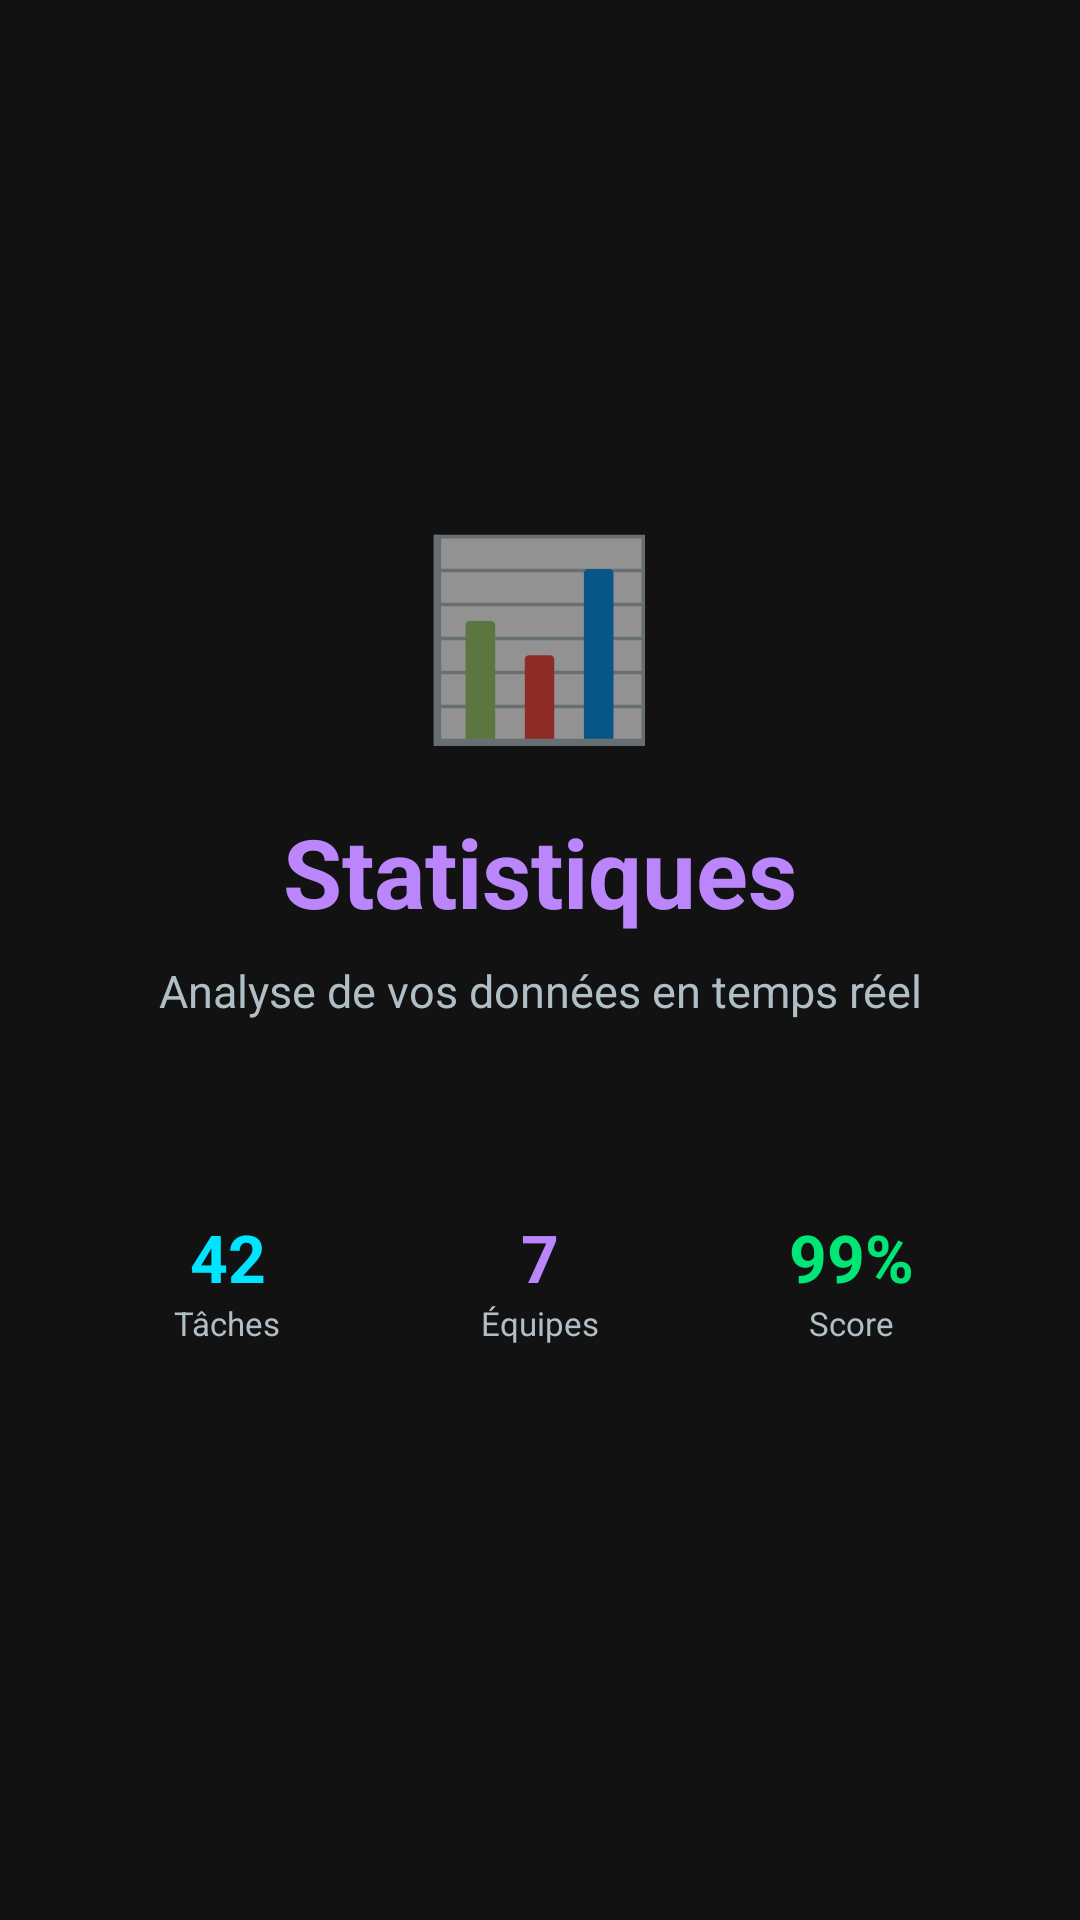

The Android layout XML behind this screen, and the referenced resources:
<!-- AndroidManifest.xml: application theme Theme.NavigationDrawerDemo.NoActionBar -->
<!-- res/layout/fragment_stats.xml -->
<?xml version="1.0" encoding="utf-8"?>
<LinearLayout
    xmlns:android="http://schemas.android.com/apk/res/android"
    android:layout_width="match_parent"
    android:layout_height="match_parent"
    android:background="@color/dark_bg"
    android:orientation="vertical"
    android:gravity="center"
    android:padding="24dp">

    <TextView
        android:layout_width="wrap_content"
        android:layout_height="wrap_content"
        android:text="📊"
        android:textSize="64sp"
        android:layout_marginBottom="16dp"/>

    <TextView
        android:layout_width="wrap_content"
        android:layout_height="wrap_content"
        android:text="Statistiques"
        android:textColor="@color/accent_purple"
        android:textSize="32sp"
        android:textStyle="bold"
        android:layout_marginBottom="8dp"/>

    <TextView
        android:layout_width="wrap_content"
        android:layout_height="wrap_content"
        android:text="Analyse de vos données en temps réel"
        android:textColor="@color/text_secondary"
        android:textSize="15sp"
        android:gravity="center"
        android:layout_marginBottom="40dp"/>

    <LinearLayout
        android:layout_width="match_parent"
        android:layout_height="wrap_content"
        android:orientation="horizontal"
        android:weightSum="3">

        <LinearLayout
            android:layout_width="0dp"
            android:layout_height="80dp"
            android:layout_weight="1"
            android:layout_margin="6dp"
            android:background="@drawable/stat_card_bg"
            android:orientation="vertical"
            android:gravity="center">
            <TextView android:layout_width="wrap_content"
                android:layout_height="wrap_content"
                android:text="42"
                android:textColor="@color/accent_cyan"
                android:textSize="22sp"
                android:textStyle="bold"/>
            <TextView android:layout_width="wrap_content"
                android:layout_height="wrap_content"
                android:text="Tâches"
                android:textColor="@color/text_secondary"
                android:textSize="11sp"/>
        </LinearLayout>

        <LinearLayout
            android:layout_width="0dp"
            android:layout_height="80dp"
            android:layout_weight="1"
            android:layout_margin="6dp"
            android:background="@drawable/stat_card_bg"
            android:orientation="vertical"
            android:gravity="center">
            <TextView android:layout_width="wrap_content"
                android:layout_height="wrap_content"
                android:text="7"
                android:textColor="@color/accent_purple"
                android:textSize="22sp"
                android:textStyle="bold"/>
            <TextView android:layout_width="wrap_content"
                android:layout_height="wrap_content"
                android:text="Équipes"
                android:textColor="@color/text_secondary"
                android:textSize="11sp"/>
        </LinearLayout>

        <LinearLayout
            android:layout_width="0dp"
            android:layout_height="80dp"
            android:layout_weight="1"
            android:layout_margin="6dp"
            android:background="@drawable/stat_card_bg"
            android:orientation="vertical"
            android:gravity="center">
            <TextView android:layout_width="wrap_content"
                android:layout_height="wrap_content"
                android:text="99%"
                android:textColor="@color/accent_green"
                android:textSize="22sp"
                android:textStyle="bold"/>
            <TextView android:layout_width="wrap_content"
                android:layout_height="wrap_content"
                android:text="Score"
                android:textColor="@color/text_secondary"
                android:textSize="11sp"/>
        </LinearLayout>

    </LinearLayout>
</LinearLayout>
<!-- resources referenced by this layout -->
<resources>
  <color name="accent_cyan">#FF00E5FF</color>
  <color name="accent_green">#FF00E676</color>
  <color name="accent_purple">#FFBB86FC</color>
  <color name="dark_bg">#FF121212</color>
  <color name="text_secondary">#FFB0BEC5</color>
  <style name="Theme.NavigationDrawerDemo.NoActionBar" parent="Theme.MaterialComponents.DayNight.NoActionBar">
          <item name="colorPrimary">@color/dark_surface</item>
          <item name="colorPrimaryVariant">@color/dark_bg</item>
          <item name="colorOnPrimary">@color/white</item>
          <item name="colorSecondary">@color/accent_cyan</item>
          <item name="colorOnSecondary">@color/black</item>
          <item name="android:windowBackground">@color/dark_bg</item>
          <item name="android:statusBarColor">@color/dark_bg</item>
      </style>
  <color name="dark_surface">#FF1E1E2E</color>
  <color name="white">#FFFFFFFF</color>
  <color name="black">#FF000000</color>
</resources>
